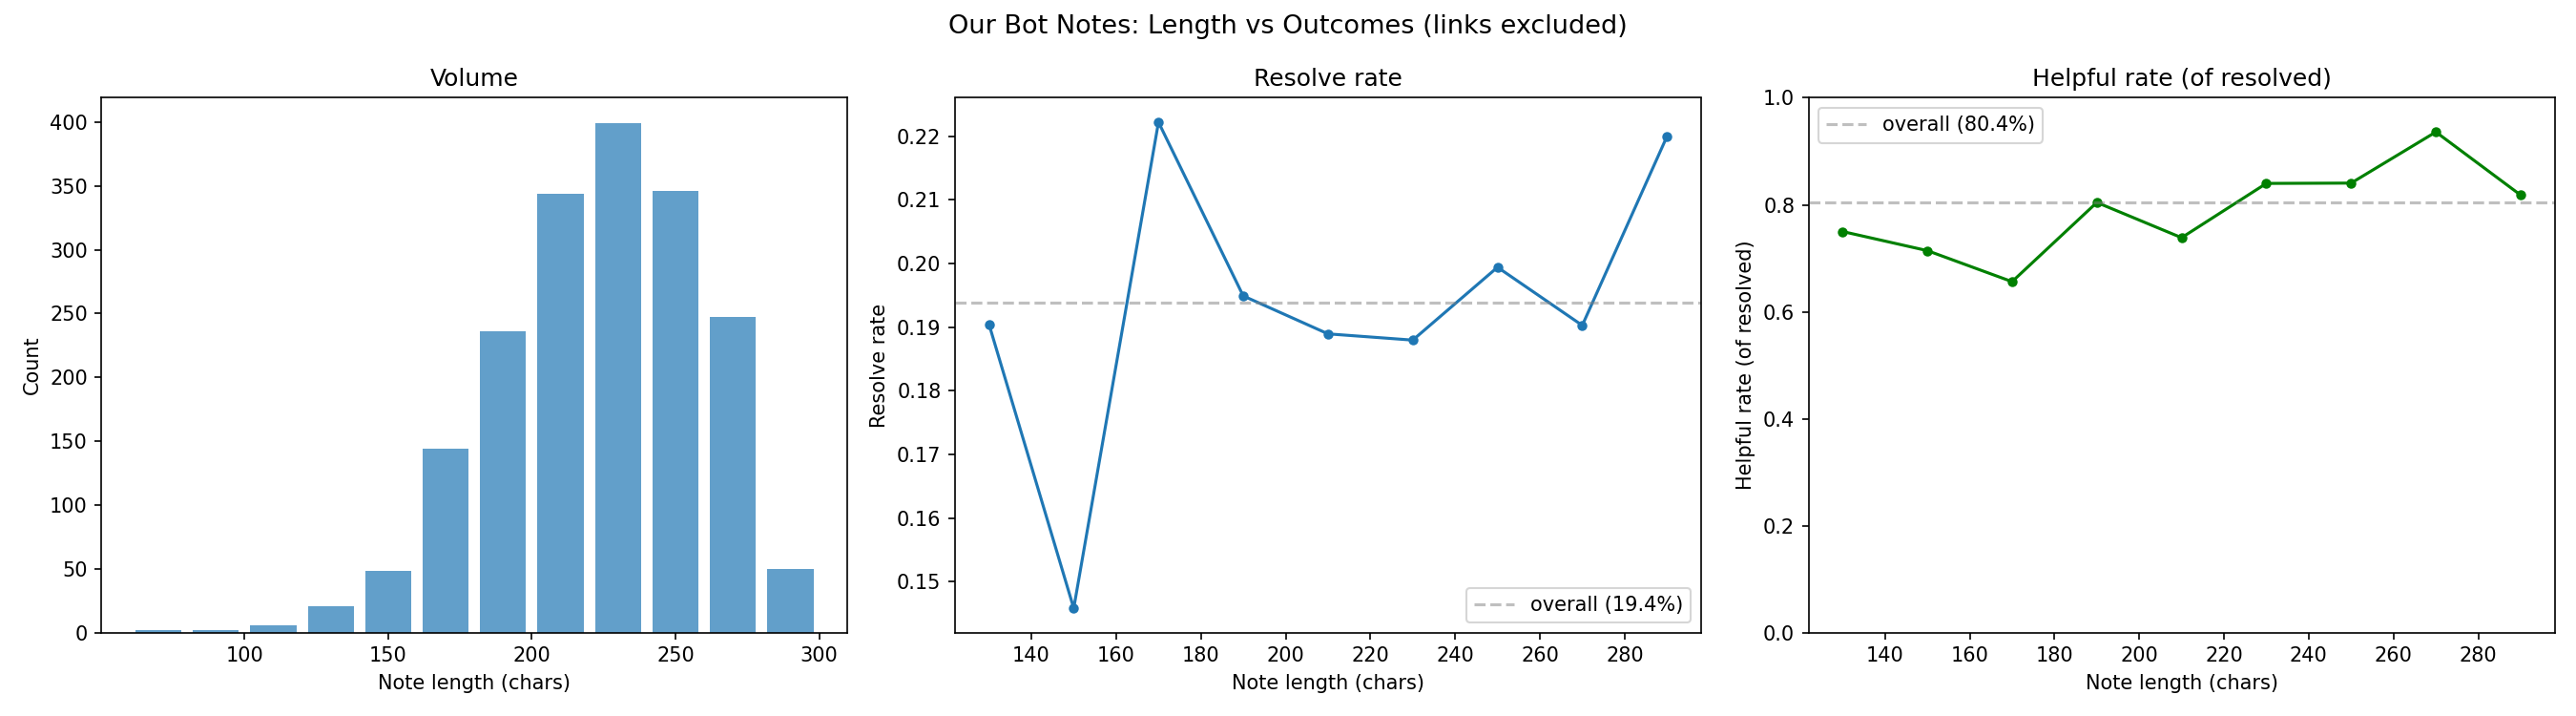

Reproduce this figure in Python.
"""Note length vs outcome for our bot-written notes (prod Supabase).

Usage: uv run <script>
"""

import os
from pathlib import Path

import pandas as pd
import matplotlib.pyplot as plt
import numpy as np
from dotenv import load_dotenv
from supabase import create_client
from tqdm import tqdm
from urlextract import URLExtract

PROJECT_ROOT = Path(__file__).resolve().parent.parent.parent
load_dotenv(PROJECT_ROOT / ".env.local")
load_dotenv(PROJECT_ROOT / ".env")

OUT_DIR = "scripts_jim/2026_03_31_note_length_investigation"

_extractor = URLExtract()


def strip_links(text: str) -> str:
    if not isinstance(text, str):
        return ""
    for url in _extractor.gen_urls(text):
        text = text.replace(url, "")
    return " ".join(text.split())


def fetch_all(sb, table, select):
    all_rows = []
    page_size = 1000
    offset = 0
    while True:
        resp = sb.table(table).select(select).range(offset, offset + page_size - 1).execute()
        all_rows.extend(resp.data)
        if len(resp.data) < page_size:
            break
        offset += page_size
    return all_rows


def effective_status(row):
    s = ""
    for col in ["locked_status", "most_recent_non_nmr_status", "first_non_nmr_status", "cn_status"]:
        v = row.get(col)
        if isinstance(v, str) and v:
            s = v
            break
    s = s.upper()
    if "NOT_HELPFUL" in s or "UNHELPFUL" in s:
        return "CRNH"
    if "HELPFUL" in s:
        return "CRH"
    return "NMR"


def main():
    sb = create_client(os.environ["SUPABASE_URL"], os.environ["SUPABASE_SERVICE_KEY"])

    print("Fetching canonical_note_information...")
    rows = fetch_all(
        sb,
        "canonical_note_information",
        "note_id, note_text, cn_status, locked_status, first_non_nmr_status, most_recent_non_nmr_status, data_tier",
    )
    df = pd.DataFrame(rows)
    print(f"  {len(df):,} notes")

    df = df[df["data_tier"] != "junk"].copy()
    print(f"  {len(df):,} after removing junk tier")

    df["status"] = df.apply(effective_status, axis=1)

    tqdm.pandas(desc="Stripping links")
    df["text"] = df["note_text"].progress_apply(strip_links)
    df["length"] = df["text"].str.len()
    df = df[df["length"] > 0].copy()

    df["resolved"] = df["status"].isin(["CRH", "CRNH"])
    df["helpful"] = df["status"] == "CRH"

    print(f"\nStatus distribution:")
    print(df["status"].value_counts().to_string())

    print(f"\nLength distribution:")
    for p in [5, 25, 50, 75, 90, 95, 99]:
        print(f"  p{p}: {df['length'].quantile(p / 100):.0f}")

    print(f"\nOverall ({len(df):,} notes):")
    print(f"  Resolve rate: {df['resolved'].mean():.1%}")
    resolved = df[df["resolved"]]
    print(f"  Helpful rate (of resolved): {resolved['helpful'].mean():.1%}")

    # Bin by length (20 char bins)
    bin_size = 20
    max_len = int(df["length"].quantile(0.99)) + bin_size
    bins = list(range(0, max_len, bin_size))
    df["length_bin"] = pd.cut(df["length"], bins=bins)

    grouped = df.groupby("length_bin", observed=True).agg(
        count=("resolved", "size"),
        resolved=("resolved", "sum"),
        helpful=("helpful", "sum"),
    )
    grouped["resolve_rate"] = grouped["resolved"] / grouped["count"]
    grouped["helpful_rate_of_resolved"] = grouped["helpful"] / grouped["resolved"]
    grouped["bin_mid"] = [interval.mid for interval in grouped.index]

    print(f"\nBy length bucket ({bin_size}-char bins):")
    print(grouped[["count", "resolve_rate", "helpful_rate_of_resolved"]].to_string())

    # Plot
    fig, axes = plt.subplots(1, 3, figsize=(18, 5))
    fig.suptitle("Our Bot Notes: Length vs Outcomes (links excluded)", fontsize=13)
    min_n = 10

    mask = grouped["count"] >= min_n

    ax = axes[0]
    ax.bar(grouped["bin_mid"], grouped["count"], width=bin_size * 0.8, alpha=0.7)
    ax.set_xlabel("Note length (chars)")
    ax.set_ylabel("Count")
    ax.set_title("Volume")

    ax = axes[1]
    ax.plot(grouped.loc[mask, "bin_mid"], grouped.loc[mask, "resolve_rate"], "o-", markersize=4)
    ax.set_xlabel("Note length (chars)")
    ax.set_ylabel("Resolve rate")
    ax.set_title("Resolve rate")
    ax.axhline(df["resolved"].mean(), color="gray", linestyle="--", alpha=0.5, label=f'overall ({df["resolved"].mean():.1%})')
    ax.legend()

    ax = axes[2]
    ax.plot(grouped.loc[mask, "bin_mid"], grouped.loc[mask, "helpful_rate_of_resolved"], "o-", markersize=4, color="green")
    ax.set_xlabel("Note length (chars)")
    ax.set_ylabel("Helpful rate (of resolved)")
    ax.set_title("Helpful rate (of resolved)")
    ax.axhline(resolved["helpful"].mean(), color="gray", linestyle="--", alpha=0.5, label=f'overall ({resolved["helpful"].mean():.1%})')
    ax.set_ylim(0, 1)
    ax.legend()

    plt.tight_layout()
    out_path = f"{OUT_DIR}/our_notes.png"
    plt.savefig(out_path, dpi=150)
    print(f"\nSaved {out_path}")


if __name__ == "__main__":
    main()
